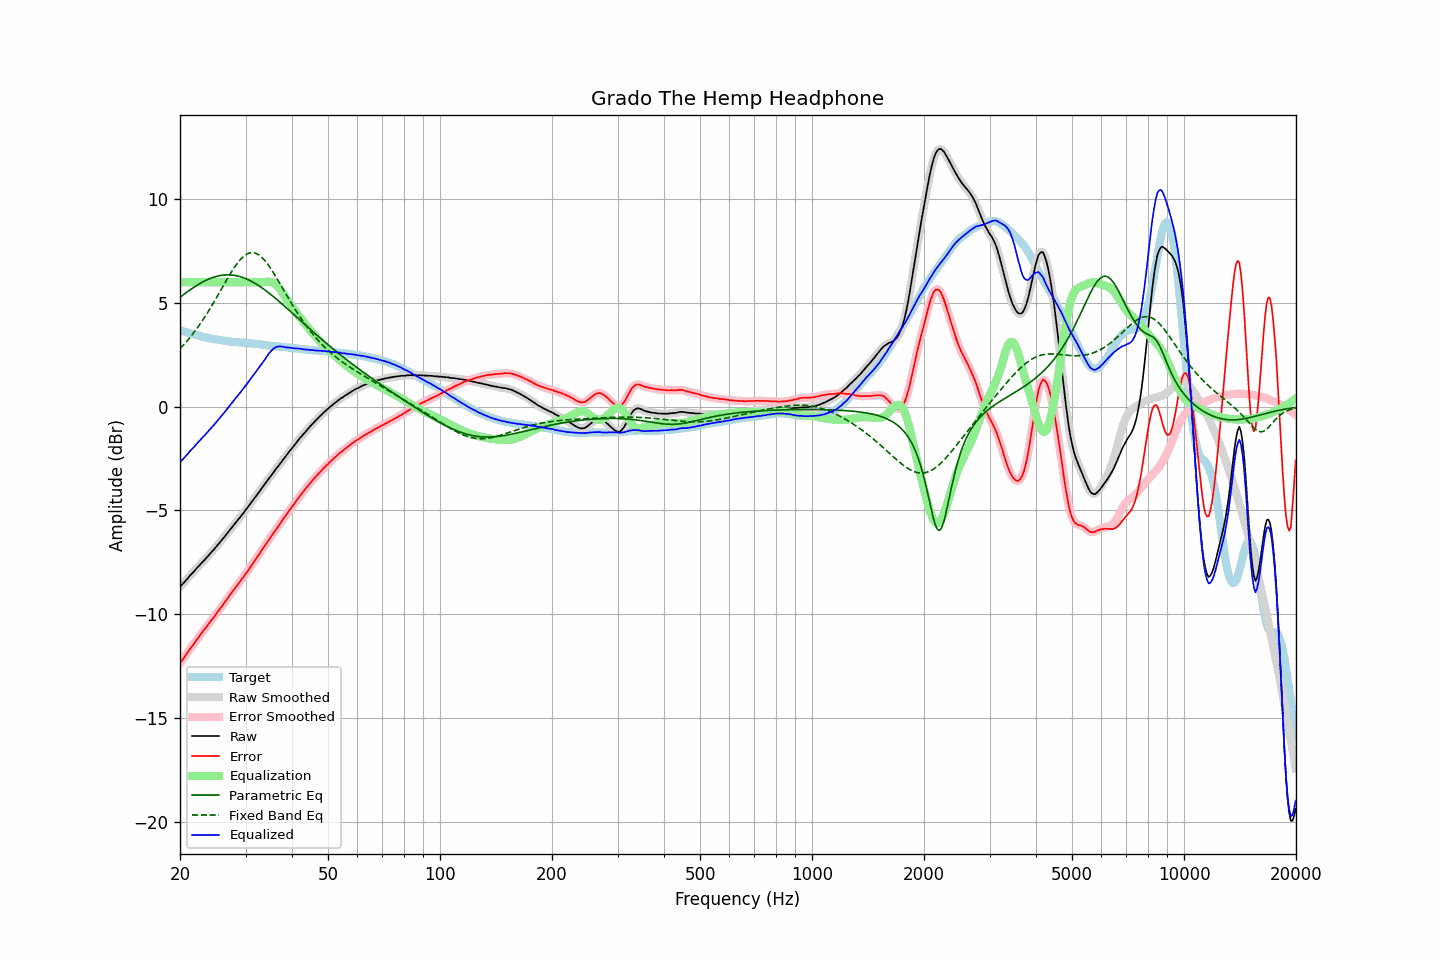

The data file committed next to this chart (first rows):
frequency, raw, error, smoothed, error_smoothed, equalization, parametric_eq, fixed_band_eq, equalized_raw, equalized_smoothed, target
20.00, -8.69, -12.37, -8.69, -12.37, 6.00, 5.27, 2.80, -2.69, -2.69, 3.68
20.20, -8.60, -12.26, -8.61, -12.26, 6.00, 5.33, 2.88, -2.60, -2.61, 3.66
20.40, -8.52, -12.15, -8.52, -12.15, 6.00, 5.39, 2.96, -2.52, -2.52, 3.63
20.61, -8.43, -12.04, -8.43, -12.04, 6.00, 5.45, 3.05, -2.43, -2.43, 3.61
20.81, -8.34, -11.93, -8.34, -11.93, 6.00, 5.50, 3.13, -2.34, -2.34, 3.59
21.02, -8.26, -11.82, -8.25, -11.82, 6.00, 5.56, 3.22, -2.26, -2.25, 3.56
21.23, -8.16, -11.70, -8.17, -11.71, 6.00, 5.62, 3.32, -2.16, -2.17, 3.54
21.44, -8.08, -11.60, -8.08, -11.60, 6.00, 5.67, 3.41, -2.08, -2.08, 3.52
21.66, -8.00, -11.50, -8.00, -11.50, 6.00, 5.72, 3.51, -2.00, -2.00, 3.50
21.87, -7.92, -11.40, -7.91, -11.39, 6.00, 5.77, 3.61, -1.92, -1.91, 3.48
22.09, -7.82, -11.28, -7.83, -11.29, 6.00, 5.82, 3.71, -1.82, -1.83, 3.46
22.31, -7.74, -11.18, -7.74, -11.18, 6.00, 5.87, 3.82, -1.74, -1.74, 3.44
22.54, -7.66, -11.07, -7.66, -11.07, 6.00, 5.92, 3.93, -1.66, -1.66, 3.41
22.76, -7.57, -10.96, -7.58, -10.96, 6.00, 5.96, 4.04, -1.57, -1.58, 3.39
22.99, -7.49, -10.86, -7.49, -10.86, 6.00, 6.01, 4.15, -1.49, -1.49, 3.37
23.22, -7.41, -10.76, -7.41, -10.76, 6.00, 6.05, 4.27, -1.41, -1.41, 3.35
23.45, -7.32, -10.66, -7.33, -10.66, 6.00, 6.08, 4.39, -1.32, -1.33, 3.34
23.69, -7.24, -10.56, -7.24, -10.56, 6.00, 6.12, 4.51, -1.24, -1.24, 3.32
23.92, -7.15, -10.46, -7.15, -10.45, 6.00, 6.15, 4.64, -1.15, -1.15, 3.31
24.16, -7.06, -10.35, -7.07, -10.35, 6.00, 6.19, 4.76, -1.06, -1.07, 3.29
24.40, -6.98, -10.26, -6.98, -10.25, 6.00, 6.21, 4.89, -0.98, -0.98, 3.28
24.65, -6.89, -10.16, -6.89, -10.15, 6.00, 6.24, 5.03, -0.89, -0.89, 3.27
24.89, -6.80, -10.04, -6.80, -10.05, 6.00, 6.27, 5.16, -0.80, -0.80, 3.24
25.14, -6.70, -9.93, -6.70, -9.94, 6.00, 6.29, 5.29, -0.70, -0.70, 3.23
25.39, -6.61, -9.83, -6.61, -9.83, 6.00, 6.30, 5.43, -0.61, -0.61, 3.22
25.65, -6.52, -9.74, -6.52, -9.73, 6.00, 6.32, 5.56, -0.52, -0.52, 3.21
25.91, -6.42, -9.63, -6.43, -9.63, 6.00, 6.33, 5.70, -0.42, -0.43, 3.20
26.16, -6.33, -9.52, -6.33, -9.52, 6.00, 6.34, 5.84, -0.33, -0.33, 3.19
26.43, -6.24, -9.41, -6.24, -9.41, 6.00, 6.35, 5.97, -0.24, -0.24, 3.17
26.69, -6.14, -9.30, -6.14, -9.30, 6.00, 6.35, 6.11, -0.14, -0.14, 3.16
26.96, -6.04, -9.19, -6.04, -9.19, 6.00, 6.35, 6.24, -0.04, -0.04, 3.15
27.23, -5.94, -9.08, -5.95, -9.09, 6.00, 6.35, 6.37, 0.06, 0.05, 3.14
27.50, -5.85, -8.98, -5.85, -8.98, 6.00, 6.35, 6.49, 0.15, 0.15, 3.13
27.77, -5.75, -8.88, -5.75, -8.87, 6.00, 6.34, 6.61, 0.25, 0.25, 3.13
28.05, -5.65, -8.77, -5.65, -8.77, 6.00, 6.33, 6.73, 0.35, 0.35, 3.12
28.33, -5.56, -8.67, -5.56, -8.67, 6.00, 6.31, 6.84, 0.44, 0.44, 3.11
28.62, -5.46, -8.57, -5.46, -8.57, 6.00, 6.29, 6.95, 0.54, 0.54, 3.11
28.90, -5.37, -8.47, -5.37, -8.47, 6.00, 6.27, 7.04, 0.63, 0.63, 3.09
29.19, -5.27, -8.37, -5.27, -8.36, 6.00, 6.25, 7.13, 0.73, 0.73, 3.09
29.48, -5.17, -8.25, -5.17, -8.26, 6.00, 6.23, 7.20, 0.83, 0.83, 3.08
29.78, -5.07, -8.15, -5.07, -8.15, 6.00, 6.20, 7.27, 0.93, 0.93, 3.08
30.08, -4.96, -8.03, -4.97, -8.04, 6.00, 6.17, 7.33, 1.04, 1.03, 3.07
30.38, -4.87, -7.94, -4.87, -7.93, 6.00, 6.13, 7.37, 1.13, 1.13, 3.07
30.68, -4.76, -7.82, -4.76, -7.82, 6.00, 6.10, 7.40, 1.24, 1.24, 3.06
30.99, -4.65, -7.70, -4.66, -7.71, 6.00, 6.06, 7.42, 1.35, 1.34, 3.05
31.30, -4.55, -7.60, -4.55, -7.59, 6.00, 6.02, 7.42, 1.45, 1.45, 3.05
31.61, -4.44, -7.48, -4.45, -7.48, 6.00, 5.97, 7.42, 1.56, 1.55, 3.04
31.93, -4.34, -7.37, -4.34, -7.37, 6.00, 5.93, 7.39, 1.66, 1.66, 3.02
32.24, -4.24, -7.26, -4.24, -7.26, 6.00, 5.88, 7.36, 1.76, 1.76, 3.02
32.57, -4.13, -7.14, -4.13, -7.14, 6.00, 5.83, 7.31, 1.87, 1.87, 3.01
32.89, -4.03, -7.03, -4.02, -7.03, 6.00, 5.78, 7.26, 1.97, 1.98, 3.00
33.22, -3.91, -6.90, -3.92, -6.91, 6.00, 5.73, 7.19, 2.09, 2.08, 2.99
33.55, -3.81, -6.79, -3.81, -6.79, 6.00, 5.67, 7.11, 2.19, 2.19, 2.98
33.89, -3.71, -6.68, -3.71, -6.67, 6.01, 5.61, 7.02, 2.30, 2.30, 2.96
34.23, -3.60, -6.56, -3.60, -6.56, 6.02, 5.56, 6.92, 2.42, 2.42, 2.95
34.57, -3.49, -6.44, -3.50, -6.44, 6.02, 5.50, 6.82, 2.53, 2.52, 2.95
34.92, -3.39, -6.33, -3.39, -6.33, 6.02, 5.44, 6.71, 2.62, 2.63, 2.94
35.27, -3.29, -6.22, -3.29, -6.22, 6.00, 5.37, 6.59, 2.71, 2.71, 2.93
35.62, -3.18, -6.11, -3.18, -6.11, 5.97, 5.31, 6.47, 2.79, 2.79, 2.93
35.97, -3.08, -5.99, -3.08, -6.00, 5.92, 5.25, 6.35, 2.84, 2.84, 2.91
... 635 more rows
